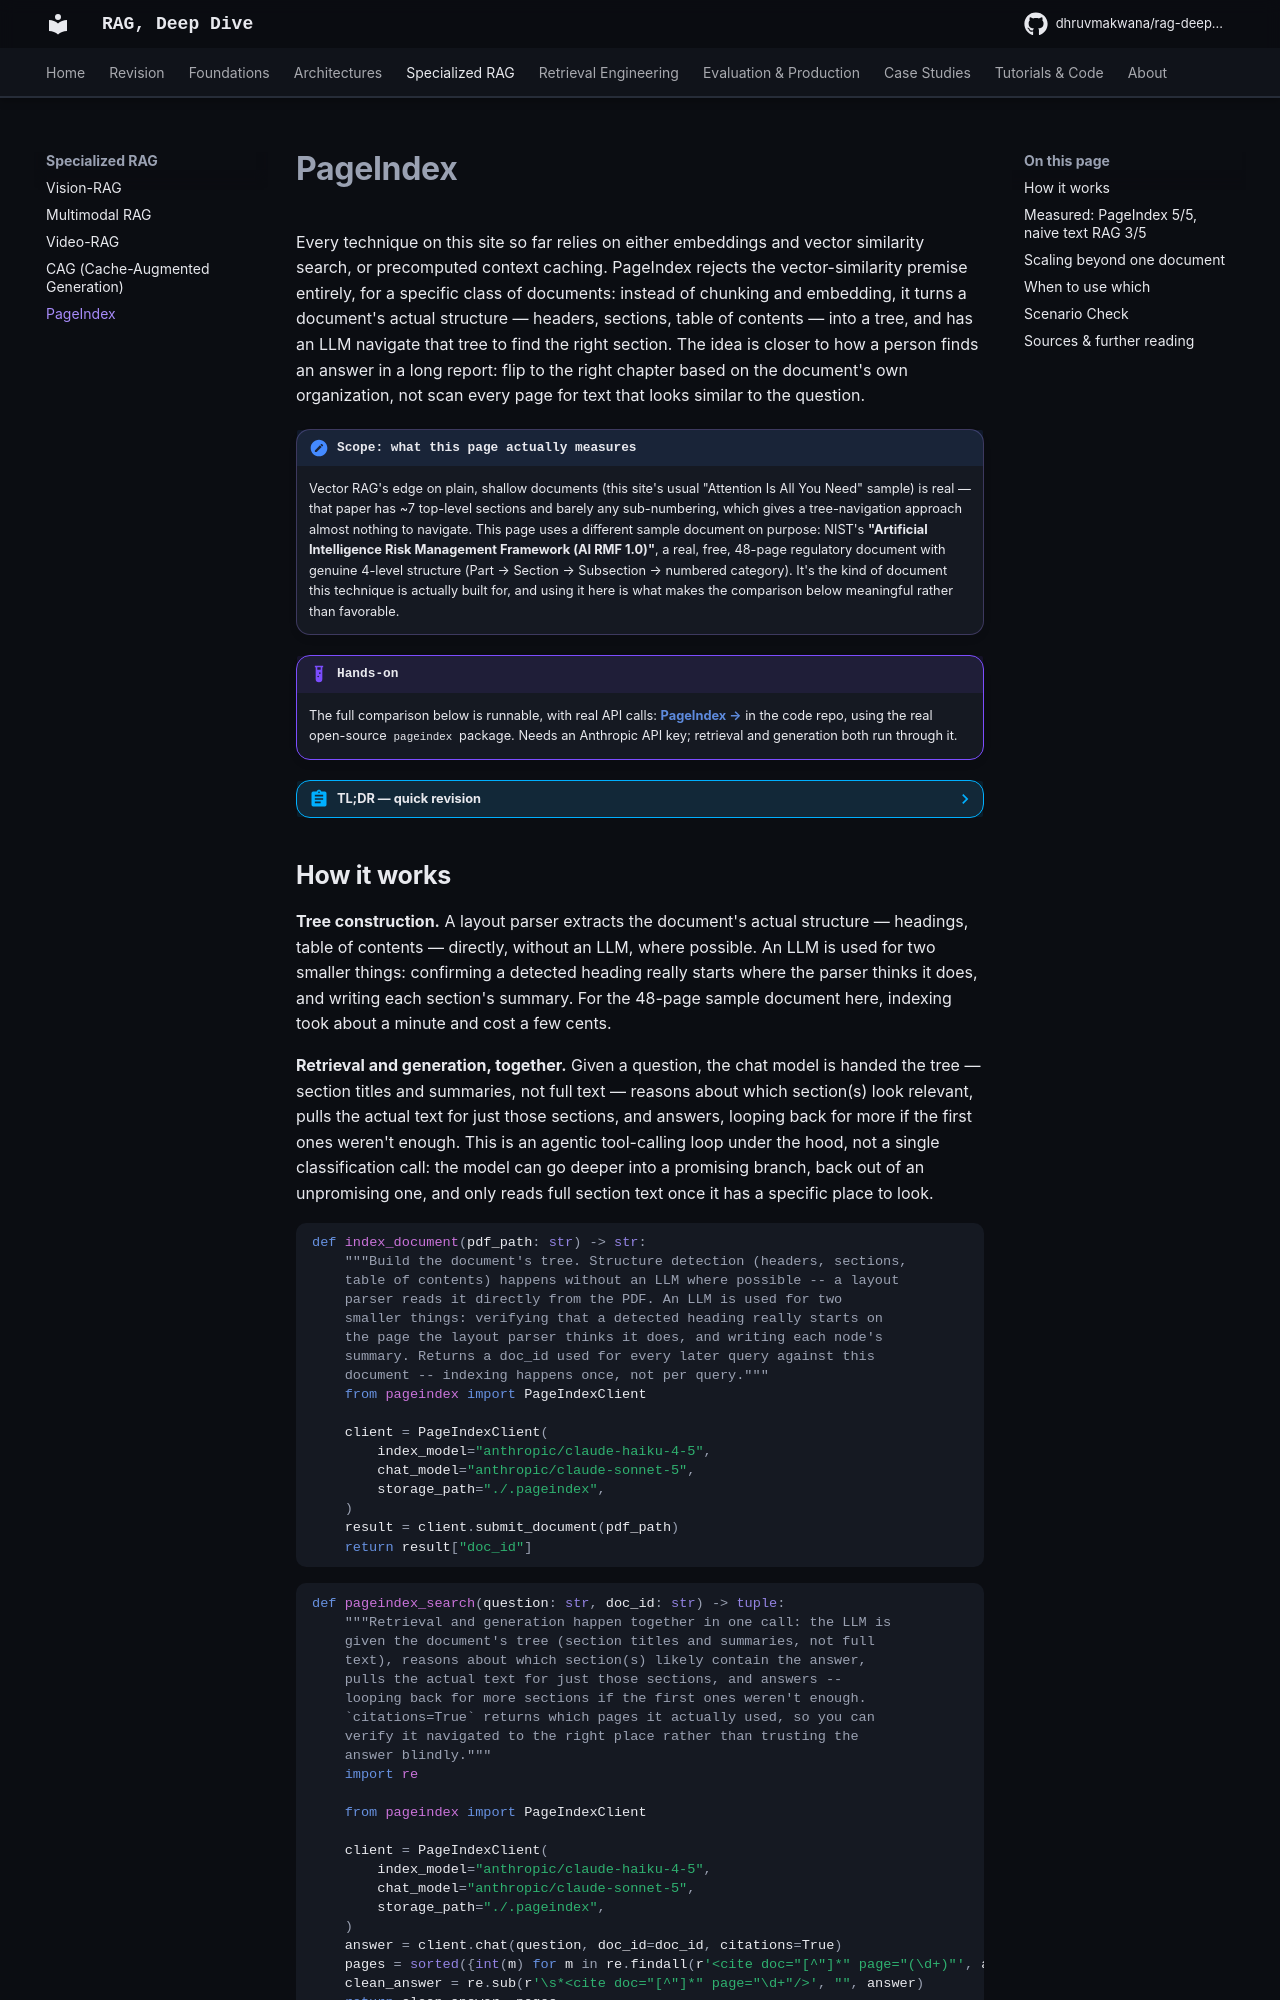

repository: DhruvMakwana/rag-deep-dive · page: pageindex/index.html · generator: mkdocs

# PageIndex

Every technique on this site so far relies on either embeddings and vector similarity search, or precomputed context caching. PageIndex rejects the vector-similarity premise entirely, for a specific class of documents: instead of chunking and embedding, it turns a document's actual structure — headers, sections, table of contents — into a tree, and has an LLM navigate that tree to find the right section. The idea is closer to how a person finds an answer in a long report: flip to the right chapter based on the document's own organization, not scan every page for text that looks similar to the question.

!!! note "Scope: what this page actually measures"
    Vector RAG's edge on plain, shallow documents (this site's usual "Attention Is All You Need" sample) is real — that paper has ~7 top-level sections and barely any sub-numbering, which gives a tree-navigation approach almost nothing to navigate. This page uses a different sample document on purpose: NIST's **"Artificial Intelligence Risk Management Framework (AI RMF 1.0)"**, a real, free, 48-page regulatory document with genuine 4-level structure (Part → Section → Subsection → numbered category). It's the kind of document this technique is actually built for, and using it here is what makes the comparison below meaningful rather than favorable.

!!! example "Hands-on"
    The full comparison below is runnable, with real API calls: [**PageIndex →**](https://github.com/DhruvMakwana/rag-cookbook/tree/main/pageindex) in the code repo, using the real open-source `pageindex` package. Needs an Anthropic API key; retrieval and generation both run through it.

??? abstract "TL;DR — quick revision"
    - **No embeddings, no vector database**: a document's real structure becomes a tree; an LLM reasons over section titles and summaries to decide where to look, then pulls the actual text from just those sections
    - **A different sample document than every other page on this site, deliberately**: the usual paper's shallow structure wouldn't exercise this technique's actual advantage, so this page uses a genuinely deep, 4-level-structured regulatory PDF instead
    - **Measured directly: PageIndex 5/5 correct with accurate page citations, naive text RAG 3/5**, on a 5-question eval set built specifically for this document
    - **The two naive-RAG misses have a specific, checked cause**: embedding similarity retrieved generically similar-sounding prose elsewhere in the document instead of the exact numbered subsection or exact appendix text — precisely the failure mode this technique targets
    - **The real cost**: each PageIndex query here took 6-12 seconds (an actual reasoning loop over the tree), against naive RAG's well under a tenth of a second (one cosine-similarity lookup) — a real latency trade-off for the accuracy gain, not a free win

## How it works

**Tree construction.** A layout parser extracts the document's actual structure — headings, table of contents — directly, without an LLM, where possible. An LLM is used for two smaller things: confirming a detected heading really starts where the parser thinks it does, and writing each section's summary. For the 48-page sample document here, indexing took about a minute and cost a few cents.

**Retrieval and generation, together.** Given a question, the chat model is handed the tree — section titles and summaries, not full text — reasons about which section(s) look relevant, pulls the actual text for just those sections, and answers, looping back for more if the first ones weren't enough. This is an agentic tool-calling loop under the hood, not a single classification call: the model can go deeper into a promising branch, back out of an unpromising one, and only reads full section text once it has a specific place to look.

```python
--8<-- "snippets/rag-cookbook/pageindex/pageindex_rag_docs.py:index_document"
```

```python
--8<-- "snippets/rag-cookbook/pageindex/pageindex_rag_docs.py:pageindex_search"
```

Compared directly against the naive text RAG baseline used elsewhere on this site — extract text, chunk it, embed with a dedicated text embedder, retrieve by cosine similarity:

```python
--8<-- "snippets/rag-cookbook/pageindex/pageindex_rag_docs.py:naive_text_search"
```

## Measured: PageIndex 5/5, naive text RAG 3/5

A 5-question eval set specific to this document — each keyword checked directly against the real page text, not guessed:

```text
                                                              Naive   PageIndex (pages cited)
What is Risk Tolerance adapted from?                          PASS    PASS  [12]
How is GOVERN described relative to other functions?          PASS    PASS  [25,26,27]
What does MEASURE 2.7 evaluate?                                FAIL    PASS  [35]
Per Appendix B, are AI risks comprehensively addressed?        FAIL    PASS  [43,44]
Is it easy to tell if an opaque AI system is fair/secure?      PASS    PASS  [21]
```

Every PageIndex page citation was checked against the document's real tree structure, and each one is accurate — it navigated to the actual section containing the answer, not just a plausible-sounding one.

!!! success "Why the two naive-RAG misses happened, checked directly"
    For *"What does MEASURE 2.7 evaluate?"*, the top-3 retrieved chunks were a nearby MAP-function table and generic test/evaluation/validation process text — semantically close to the query's own vocabulary ("measure", "evaluate"), but not the actual MEASURE 2.7 entry. The same pattern held for the Appendix B question: the retrieved chunks were generic risk-management prose from elsewhere in the document, not Appendix B's specific language. In both cases, embedding similarity pulled toward text that *sounds* like the query rather than the document's own structural answer. PageIndex doesn't have this failure mode by construction — it isn't comparing the query's wording against candidate text at all, it's reasoning about which section of the document's own outline should contain the answer.

!!! warning "The real cost: latency, not measured here in dollars"
    Retrieval and generation happen as one agentic call in PageIndex, and the library doesn't expose a clean per-call token/cost breakdown the way a raw API call does (see the [CAG](cag.md) page for that kind of accounting on a different technique). What is directly measured: each PageIndex query here took 6-12 seconds, against naive RAG's well under a tenth of a second — a real difference, since PageIndex is running an actual multi-step reasoning loop over the tree rather than one embedding lookup. That latency (and the real, if unmeasured, extra token cost of the agentic loop) is the genuine price of the accuracy gain above, not a side effect to ignore.
